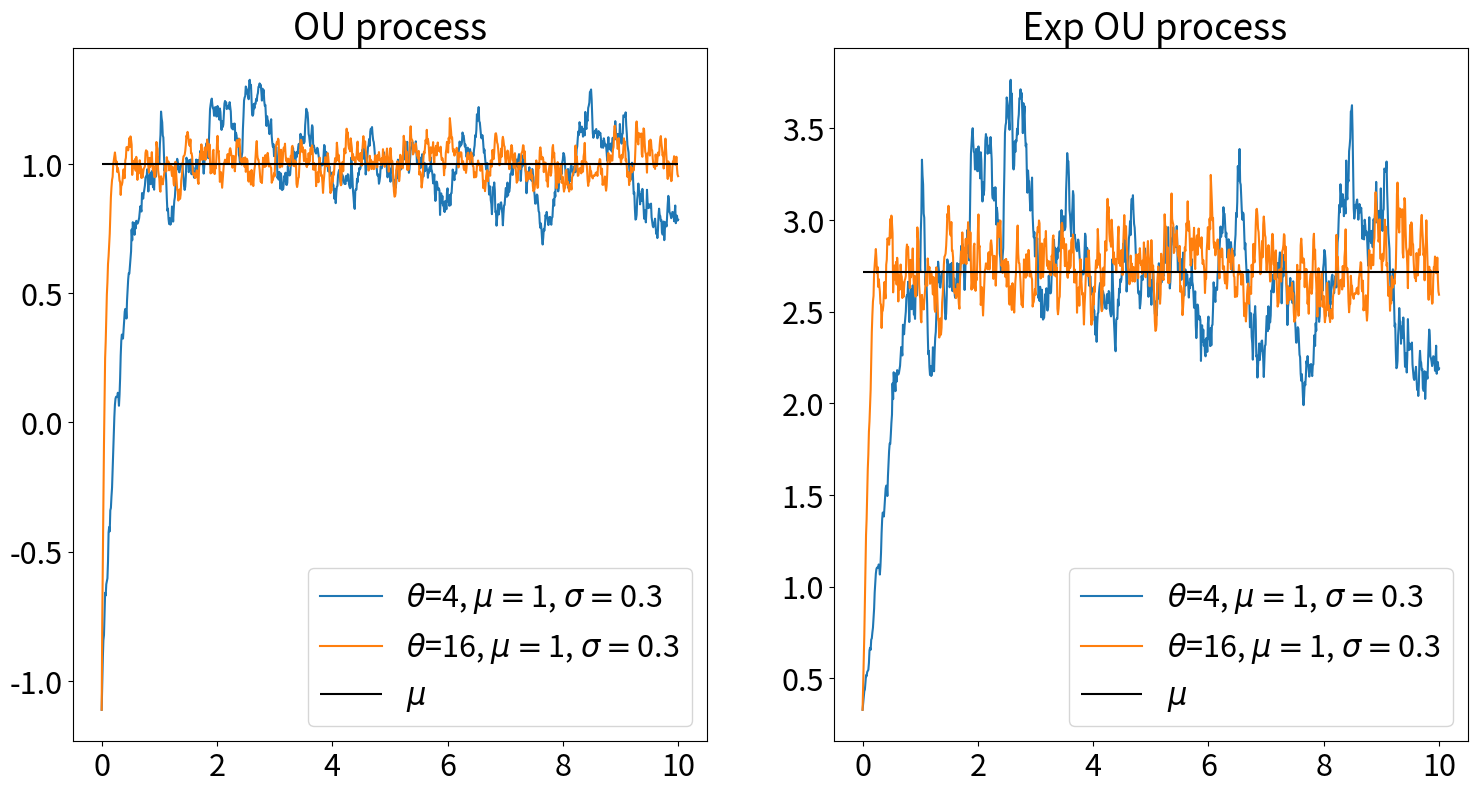

Recreate this plot in Python.
#!/usr/bin/env python3
# -*- coding: utf-8 -*-
"""
Created on Wed Jul 27 15:56:29 2022

Here we implement the OH process


[redacted]
"""

import numpy as np


def Ornstein_Uhlenbeck(theta:callable,
                       x0:np.ndarray,
                       mu:np.ndarray,
                       sigma:np.ndarray,
                       T:float,
                       N:int):
    '''
    

    This is the OU method. It generates an OU process in R^K.

    Parameters
    ----------
    theta : callable
       This is the reversion rate. it should be a mapping from R_+ to R_+
    x0 : np.ndarray
        The initial value of the process
    mu : np.ndarray
        the vector of means
    sigma : np.ndarray
       The covariance matrix
    T : float
        Final time.
    N : int
        number of steps.

    Returns
    -------
    x : np.ndarray
        returns the OU process at each time t_n=nh, h=T/N

    '''


    
    h=T/N
    t=0
    dims=np.size(x0)
    x=np.zeros((N+1,dims))
    x[0]=x0
    
    #Does the EM step
    for i in range(N):
        x[i+1]=x[i]+h*theta(t)*(mu-x[i])+sigma*h**0.5*np.random.standard_normal(dims)
        t+=h
    return x


if __name__=='__main__':
    
    import matplotlib.pyplot as plt
    plt.rcParams.update({'font.size': 22})
    theta1=lambda t: 4
    theta2=lambda t: 16
    x0=np.random.standard_normal()
    sigma=0.3
    mu=1
    T=10
    N=1000
    G1=Ornstein_Uhlenbeck(theta1, x0, mu, sigma, T, N)
    G2=Ornstein_Uhlenbeck(theta2, x0, mu, sigma, T, N)
    time=np.linspace(0,T,N+1)
    
    plt.figure(figsize=(18,9))
    plt.subplot(121)
    plt.plot(time,G1,label=r'$\theta$='+str(theta1(1))+r', $\mu=$'+str(mu)+
             r', $\sigma=$'+str(sigma))
    plt.plot(time,G2,label=r'$\theta$='+str(theta2(1))+r', $\mu=$'+str(mu)+
             r', $\sigma=$'+str(sigma))
    plt.hlines(mu, 0, T,'k', label=r'$\mu$')
    plt.title('OU process')
    plt.legend()
    plt.subplot(122)

    plt.plot(time,np.exp(G1),label=r'$\theta$='+str(theta1(1))+r', $\mu=$'+str(mu)+
             r', $\sigma=$'+str(sigma))
    plt.plot(time,np.exp(G2),label=r'$\theta$='+str(theta2(1))+r', $\mu=$'+str(mu)+
             r', $\sigma=$'+str(sigma))
    plt.hlines(np.exp(mu),0 , T,'k',  label=r'$\mu$')
    plt.title(' Exp OU process')
    plt.legend()    
    
    
    
    
   
    
    
    
    
    
    


